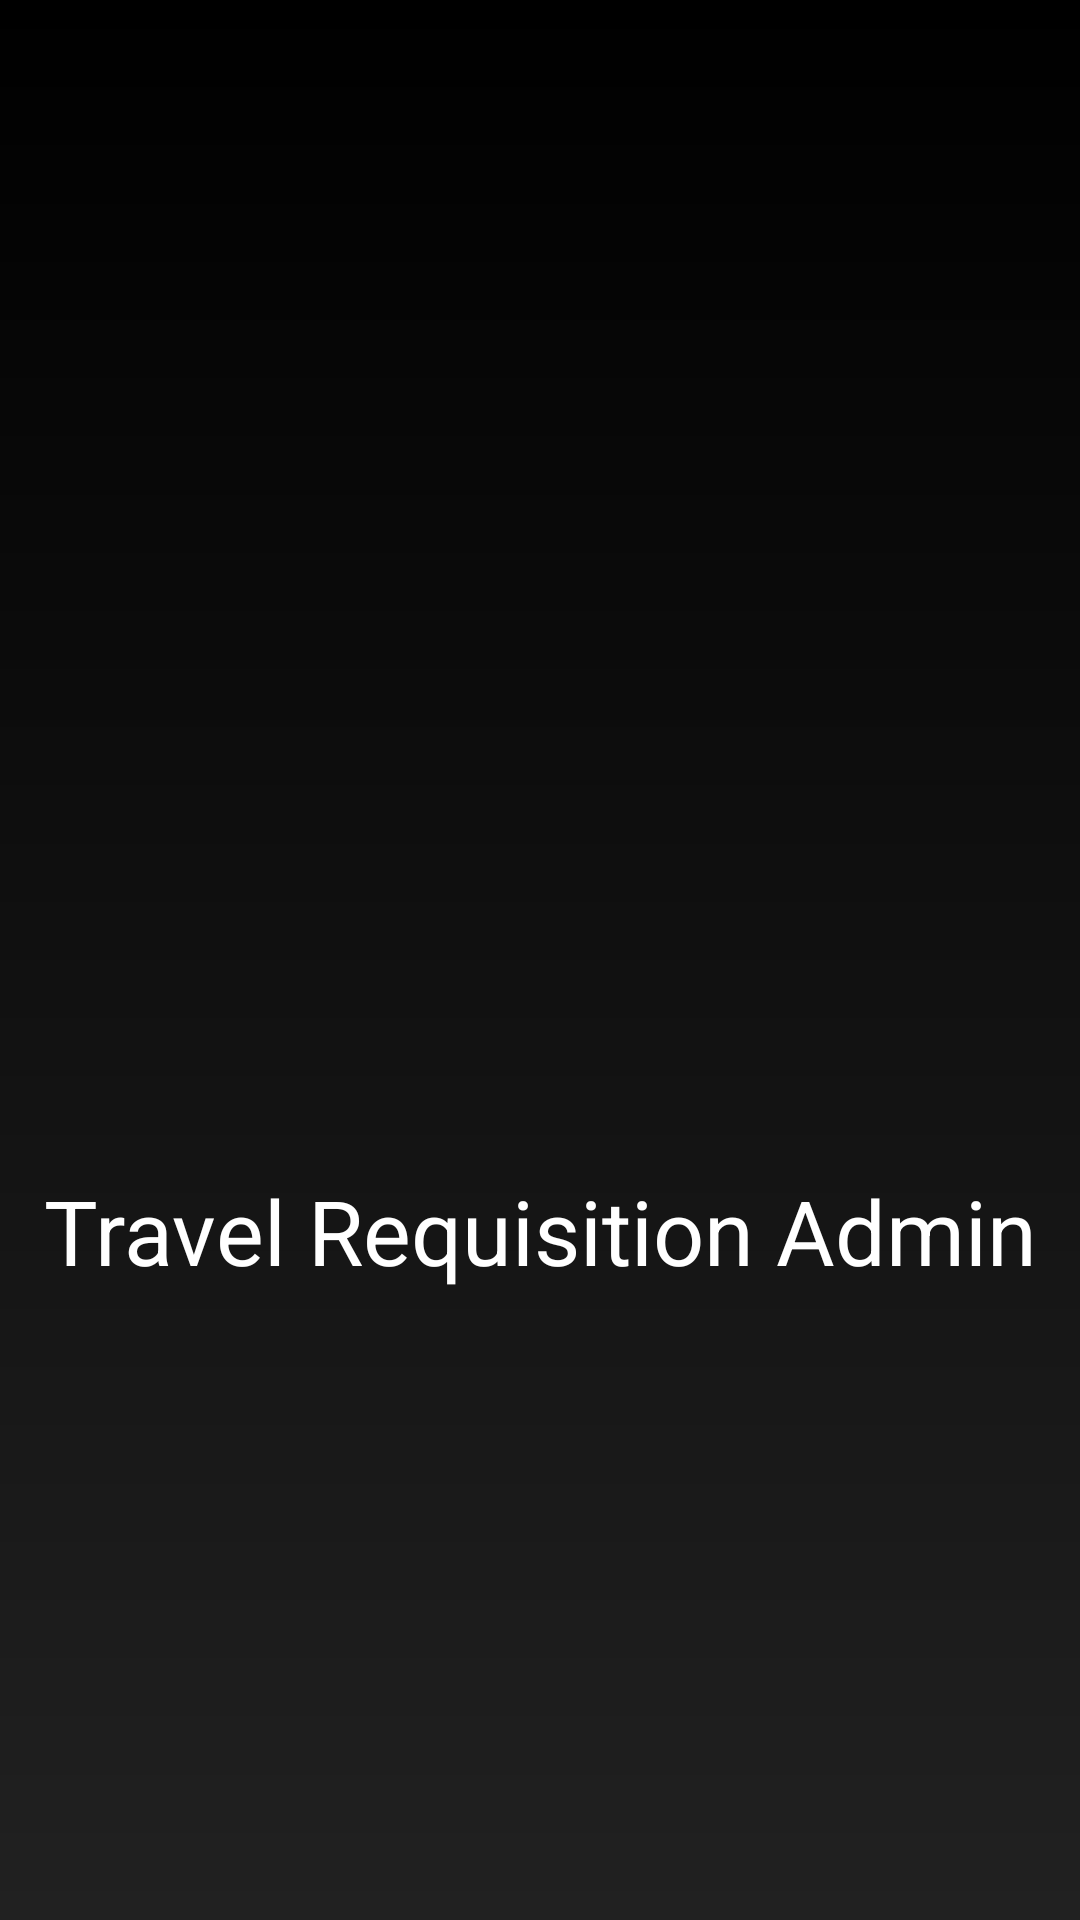

This screen was rendered from an Android layout file. Write that file and the resources it references.
<!-- AndroidManifest.xml: application theme AppTheme -->
<!-- res/layout/activity_main.xml -->
<?xml version="1.0" encoding="utf-8"?>
<RelativeLayout xmlns:android="http://schemas.android.com/apk/res/android"
    xmlns:app="http://schemas.android.com/apk/res-auto"
    xmlns:tools="http://schemas.android.com/tools"
    android:layout_width="match_parent"
    android:layout_height="match_parent"
    android:background="@drawable/gradient_splash"
    >



    <ImageView
        android:layout_centerHorizontal="true"
        android:layout_width="match_parent"
        android:layout_height="wrap_content"
        android:id="@+id/logo"
        android:src="@drawable/logo"
        android:layout_centerInParent="true"
        android:padding="40dp"
        android:layout_margin="30dp"

        />


    <TextView
        android:id="@+id/splashtext"
        android:textColor="#fff"
        android:gravity="center"
        android:textSize="30dp"
        android:layout_below="@+id/logo"
        android:layout_width="match_parent"
        android:layout_height="wrap_content"
        android:fontFamily="sans-serif"
        android:text="Travel Requisition Admin"/>




</RelativeLayout>
<!-- resources referenced by this layout -->
<resources>
  <!-- drawable gradient_splash (drawable) -->
  <?xml version="1.0" encoding="utf-8"?>
  <shape xmlns:android="http://schemas.android.com/apk/res/android">
      <gradient android:angle="270" android:endColor="@color/colorAccent" android:startColor="#000000" />
  
      />
  </shape>
  <style name="AppTheme" parent="Theme.AppCompat.Light.NoActionBar">
          
          <item name="colorPrimary">@color/colorPrimary</item>
          <item name="colorPrimaryDark">@color/colorPrimaryDark</item>
          <item name="colorAccent">@color/colorAccent</item>
      </style>
  <color name="colorAccent">#212121</color>
  <color name="colorPrimary">#26C6DA</color>
  <color name="colorPrimaryDark">#00ACC1</color>
</resources>
